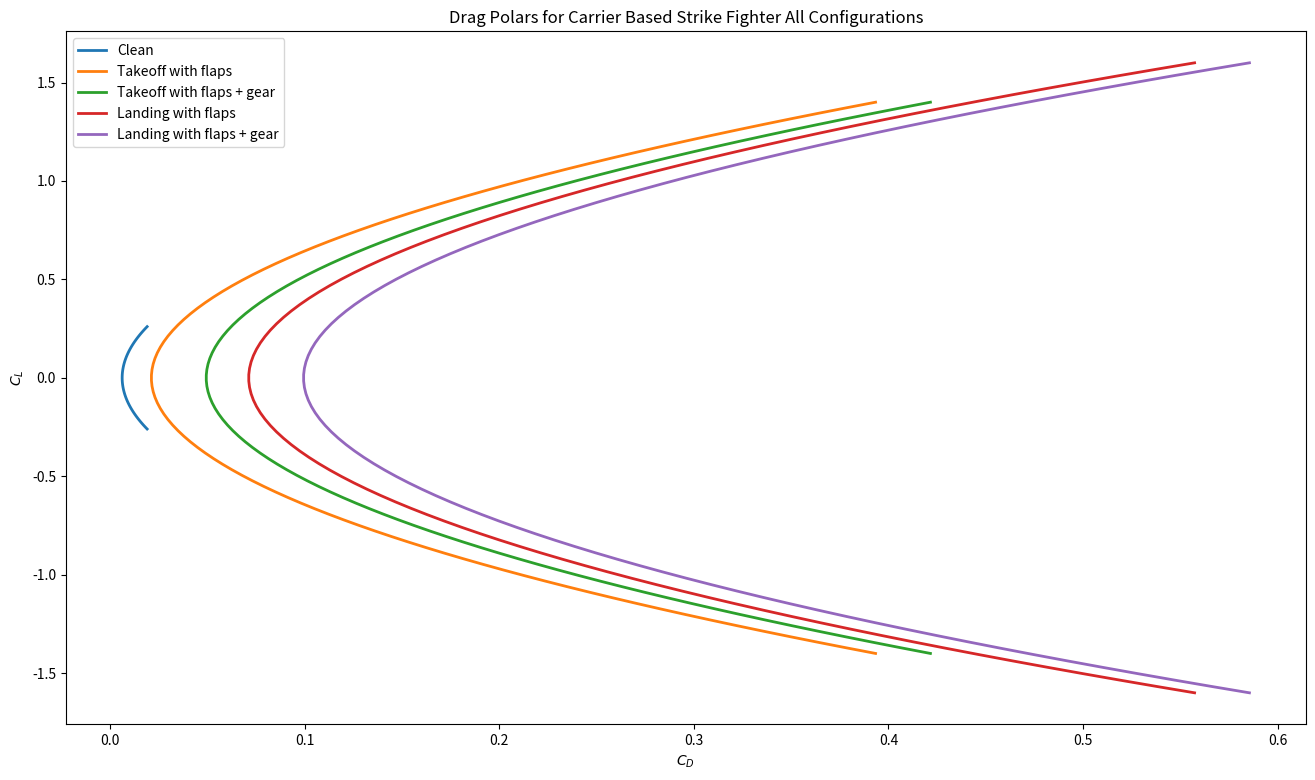

Here is the Python script that generated this plot:
import numpy as np
import matplotlib.pyplot as plt

AR = 2.096
s = 39.8
s_ref = 972
S_wet = 2148.9
c_f = 0.0040
C_D_0 = 0.0063

# Adjust C_Lmax for each flight configuration
cL_clean = np.linspace(-0.26,0.26,100)
cL_takeoff = np.linspace(-1.4,1.4,100)
cL_landing = np.linspace(-1.6,1.6,100)

# Clean configuration
def calculate_induced_drag_coefficient(AR, e):
    return 1/(np.pi*AR*e)
e_clean = 0.8
coef_clean = calculate_induced_drag_coefficient(AR, e_clean)
print("Induced drag coefficient for clean configuration:", coef_clean)
clean = C_D_0 + coef_clean*cL_clean*cL_clean

# Takeoff with flaps
e_takeoff = 0.8
delta_CD0_takeoff_flaps = 0.015 # additional drag due to takeoff flaps
coef_takeoff = calculate_induced_drag_coefficient(AR, e_takeoff)
print("Induced drag coefficient for takeoff configuration:", coef_takeoff)
takeoff_flaps = C_D_0 + delta_CD0_takeoff_flaps + coef_takeoff*cL_takeoff*cL_takeoff 

# Takeoff with flaps and gear
e_gear = e_clean # Assuming landing gear does not affect the efficiency factor
delta_CD0_gear = 0.02818 # additional drag due to landing gear
coef_gear = calculate_induced_drag_coefficient(AR, e_gear)
takeoff_fg = C_D_0 + delta_CD0_takeoff_flaps + delta_CD0_gear + coef_takeoff*cL_takeoff*cL_takeoff 

# Landing configuration
e_landing = 0.8
delta_CD0_landing = 0.065 # additional drag due to landing flaps and gear
coef_landing = calculate_induced_drag_coefficient(AR, e_landing)
print("Induced drag coefficient for landing configuration:", coef_landing)
landing_flaps = C_D_0 + delta_CD0_landing + coef_landing*cL_landing*cL_landing

# Landing with flaps and gear
e_gear = e_clean # Assuming landing gear does not affect the efficiency factor
landing_fg = C_D_0 + delta_CD0_landing + delta_CD0_gear + coef_landing*cL_landing*cL_landing

plt.figure(figsize=(16,9))
plt.title('Drag Polars for Carrier Based Strike Fighter All Configurations')
plt.xlabel("$C_D$")
plt.ylabel("$C_L$")
plt.plot(clean, cL_clean, label='Clean', linestyle='-', linewidth=2)
plt.plot(takeoff_flaps, cL_takeoff, label='Takeoff with flaps', linestyle='-', linewidth=2)
plt.plot(takeoff_fg, cL_takeoff, label='Takeoff with flaps + gear', linestyle='-', linewidth=2)
plt.plot(landing_flaps, cL_landing, label='Landing with flaps', linestyle='-', linewidth=2)
plt.plot(landing_fg, cL_landing, label='Landing with flaps + gear', linestyle='-', linewidth=2)
plt.legend(loc='best')
plt.show()

